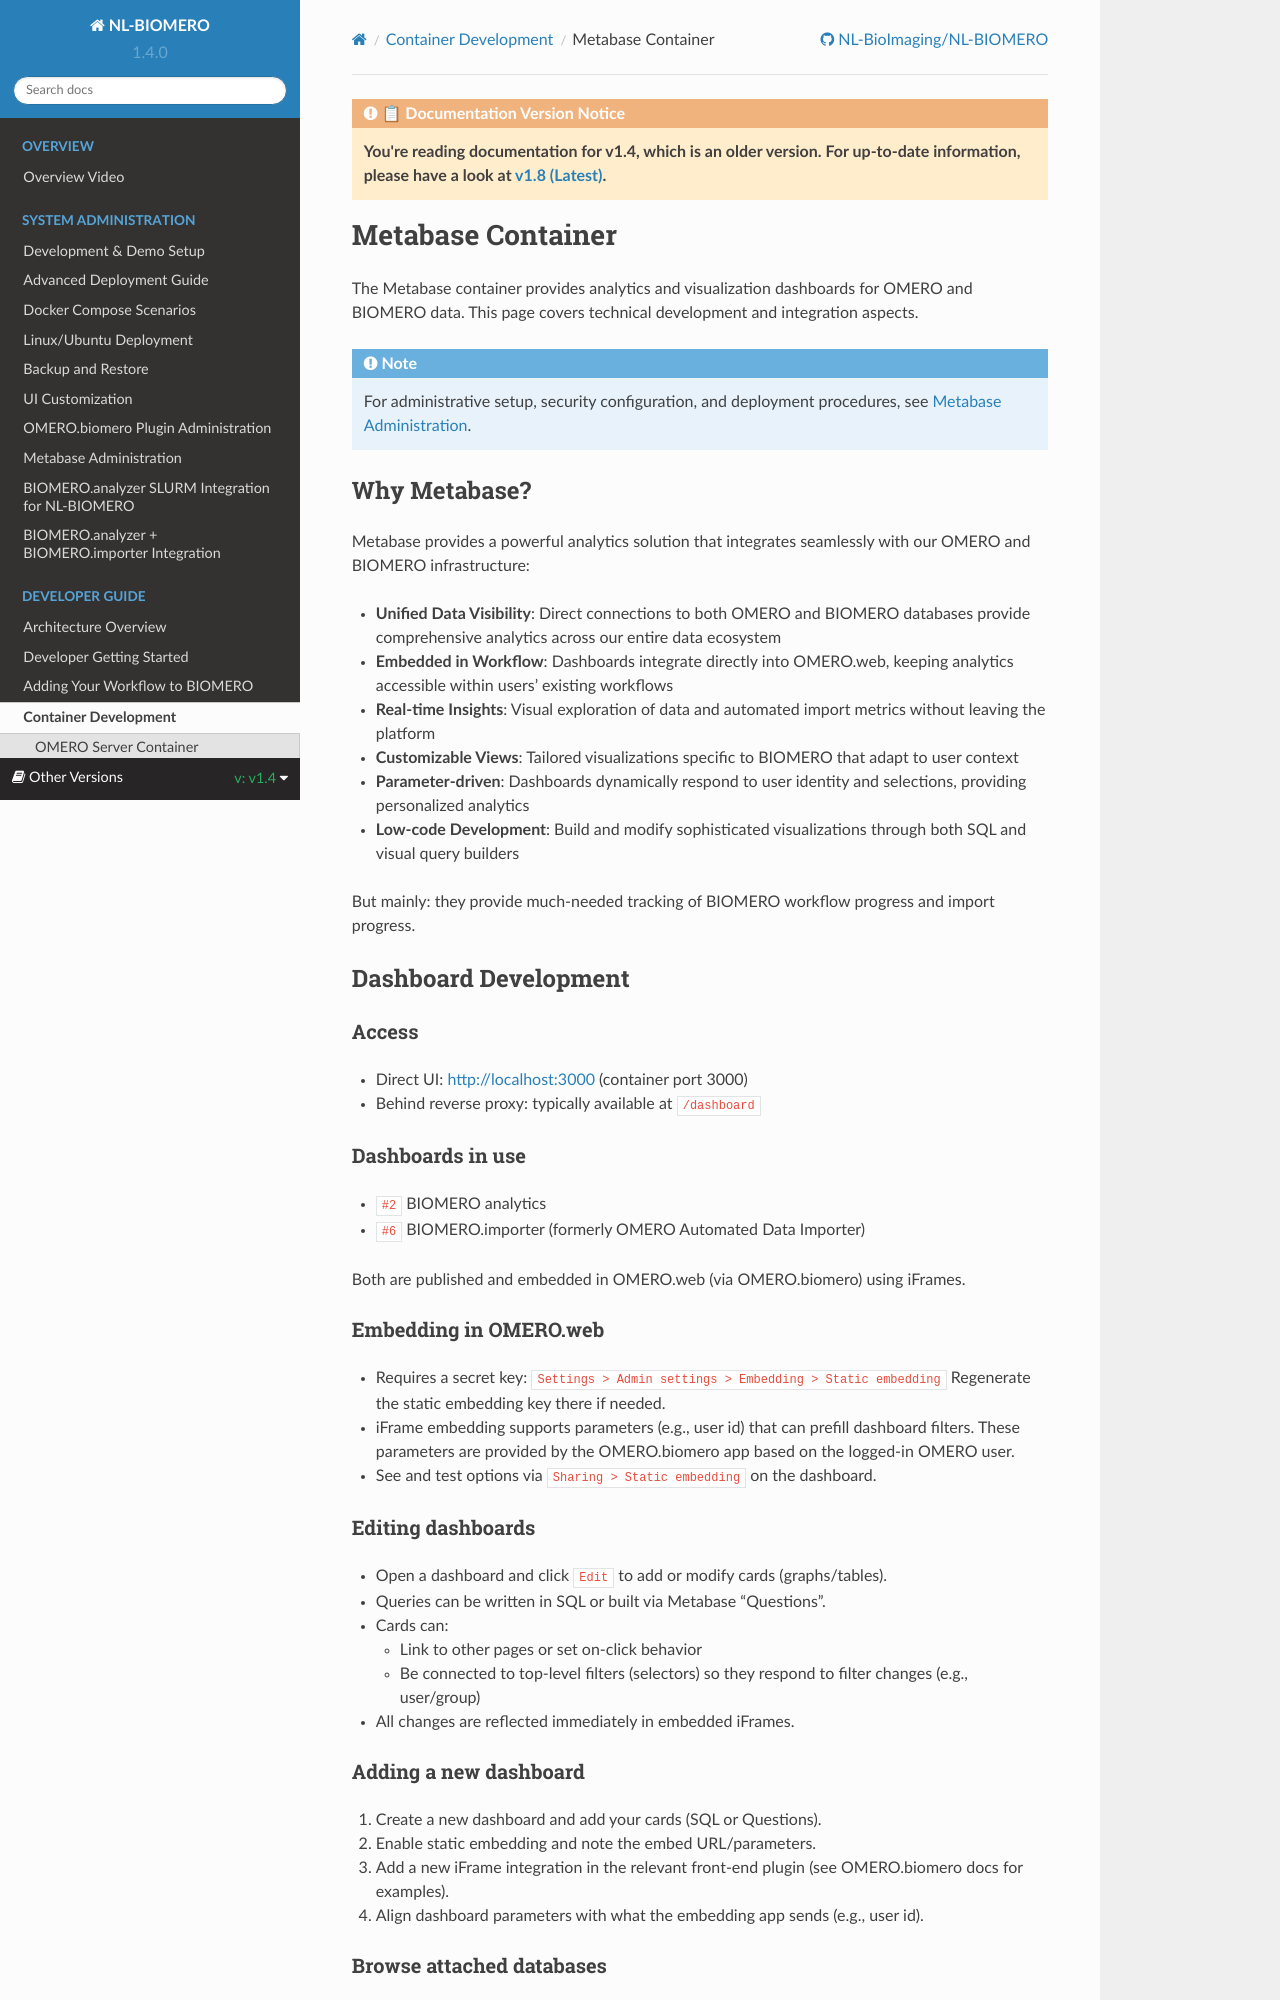

repository: NL-BioImaging/NL-BIOMERO · page: v1.4.0/developer/containers/metabase.html · generator: sphinx

Metabase Container
==================

The Metabase container provides analytics and visualization dashboards for OMERO and BIOMERO data. This page covers technical development and integration aspects.

.. note::
   For administrative setup, security configuration, and deployment procedures, see :doc:`../../sysadmin/metabase-admin`.


Why Metabase?
---------------------------------

Metabase provides a powerful analytics solution that integrates seamlessly with our OMERO and BIOMERO infrastructure:

* **Unified Data Visibility**: Direct connections to both OMERO and BIOMERO databases provide comprehensive analytics across our entire data ecosystem
* **Embedded in Workflow**: Dashboards integrate directly into OMERO.web, keeping analytics accessible within users' existing workflows
* **Real-time Insights**: Visual exploration of data and automated import metrics without leaving the platform
* **Customizable Views**: Tailored visualizations specific to BIOMERO that adapt to user context
* **Parameter-driven**: Dashboards dynamically respond to user identity and selections, providing personalized analytics
* **Low-code Development**: Build and modify sophisticated visualizations through both SQL and visual query builders

But mainly: they provide much-needed tracking of BIOMERO workflow progress and import progress.

Dashboard Development
---------------------

Access
~~~~~~

* Direct UI: http://localhost:3000 (container port 3000)
* Behind reverse proxy: typically available at ``/dashboard``

Dashboards in use
~~~~~~~~~~~~~~~~~

* ``#2`` BIOMERO analytics
* ``#6`` BIOMERO.importer (formerly OMERO Automated Data Importer)

Both are published and embedded in OMERO.web (via OMERO.biomero) using iFrames.

Embedding in OMERO.web
~~~~~~~~~~~~~~~~~~~~~~

* Requires a secret key: ``Settings > Admin settings > Embedding > Static embedding``  
  Regenerate the static embedding key there if needed.
* iFrame embedding supports parameters (e.g., user id) that can prefill dashboard filters. These parameters are provided by the OMERO.biomero app based on the logged-in OMERO user.
* See and test options via ``Sharing > Static embedding`` on the dashboard.

Editing dashboards
~~~~~~~~~~~~~~~~~~

* Open a dashboard and click ``Edit`` to add or modify cards (graphs/tables).
* Queries can be written in SQL or built via Metabase “Questions”.
* Cards can:

  - Link to other pages or set on-click behavior
  - Be connected to top-level filters (selectors) so they respond to filter changes (e.g., user/group)
* All changes are reflected immediately in embedded iFrames.

Adding a new dashboard
~~~~~~~~~~~~~~~~~~~~~~

1. Create a new dashboard and add your cards (SQL or Questions).
2. Enable static embedding and note the embed URL/parameters.
3. Add a new iFrame integration in the relevant front-end plugin (see OMERO.biomero docs for examples).
4. Align dashboard parameters with what the embedding app sends (e.g., user id).

Browse attached databases
~~~~~~~~~~~~~~~~~~~~~~~~~

* In Metabase, you can browse the connected databases (OMERO and BIOMERO Postgres) directly from the UI. This is visible to anyone with access to your Metabase instance.

Managing database connections
~~~~~~~~~~~~~~~~~~~~~~~~~~~~~

* Go to ``Settings > Admin settings > Databases`` to:
  
  - Add/remove databases
  - Change host/port/username/authentication
  - Sync new schemas and re-scan field values
* Dashboards run real-time queries against these connections.
